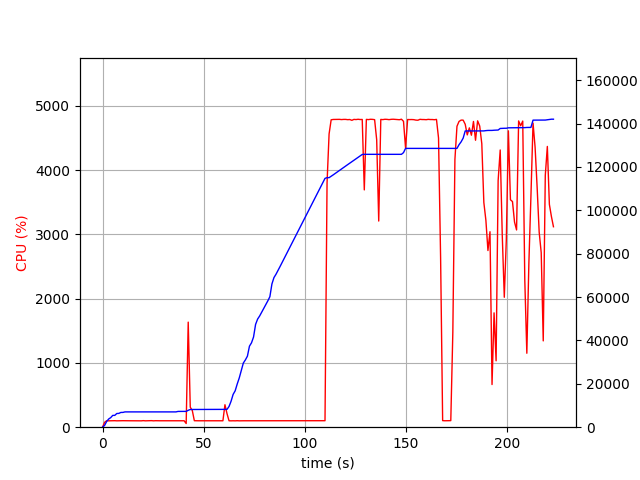

Data behind this chart, as committed beside it:
elapsed_time, nproc, cpu, mem_real, mem_virtual
3.695487976074219e-05, 1, 0.0, 7.363, 3186
1.006, 1, 75.5, 818.5, 1685
2.014, 1, 100.2, 2616, 4933
3.022, 1, 99.3, 3769, 6677
4.029, 1, 100.2, 4407, 6783
5.037, 1, 100.3, 5443, 8575
6.044, 1, 101.2, 5453, 8575
7.052, 1, 99.2, 6317, 10735
8.06, 1, 100.3, 6363, 10735
9.067, 1, 100.2, 6811, 10735
10.08, 1, 101.2, 6821, 10735
11.08, 1, 100.3, 7057, 10735
12.09, 1, 100.3, 7057, 10735
13.1, 1, 100.2, 7057, 10735
14.11, 1, 100.2, 7057, 10735
15.12, 1, 100.0, 7057, 10735
16.13, 1, 101.1, 7057, 10735
17.13, 1, 99.2, 7057, 10735
18.14, 1, 101.0, 7057, 10735
19.15, 1, 99.1, 7057, 10735
20.16, 1, 102.1, 7057, 10735
21.17, 1, 99.1, 7057, 10735
22.18, 1, 100.1, 7057, 10735
23.19, 1, 100.1, 7057, 10735
24.2, 1, 102.0, 7057, 10735
25.21, 1, 99.0, 7057, 10735
26.22, 1, 101.0, 7057, 10735
27.23, 1, 100.0, 7057, 10735
28.24, 1, 100.1, 7057, 10735
29.25, 1, 100.1, 7057, 10735
30.26, 1, 101.0, 7057, 10735
31.26, 1, 100.1, 7057, 10735
32.27, 1, 101.2, 7057, 10735
33.28, 1, 99.0, 7057, 10735
34.29, 1, 101.1, 7057, 10735
35.3, 1, 100.0, 7057, 10735
36.31, 1, 101.0, 7057, 10735
37.32, 1, 100.1, 7275, 10747
38.33, 1, 101.1, 7275, 10747
39.34, 1, 100.0, 7275, 10747
40.35, 1, 100.1, 7275, 10747
41.36, 2, 57.4, 7294, 13943
42.37, 1, 1635, 7789, 14592
43.38, 1, 311.1, 8167, 14968
44.39, 1, 259.6, 8175, 14968
45.4, 1, 101.0, 8191, 15048
46.41, 1, 100.1, 8191, 15048
47.42, 1, 100.0, 8191, 15048
48.42, 1, 100.1, 8191, 15048
49.43, 1, 100.2, 8191, 15048
50.44, 1, 100.0, 8191, 15048
51.45, 1, 102.0, 8199, 15048
52.46, 1, 100.1, 8199, 15048
53.47, 1, 100.1, 8199, 15048
54.48, 1, 100.2, 8199, 15048
55.49, 1, 100.1, 8199, 15048
56.5, 1, 101.1, 8199, 15048
57.51, 1, 100.1, 8199, 15048
58.51, 1, 100.2, 8199, 15048
59.52, 1, 100.0, 8199, 15048
... 161 more rows
